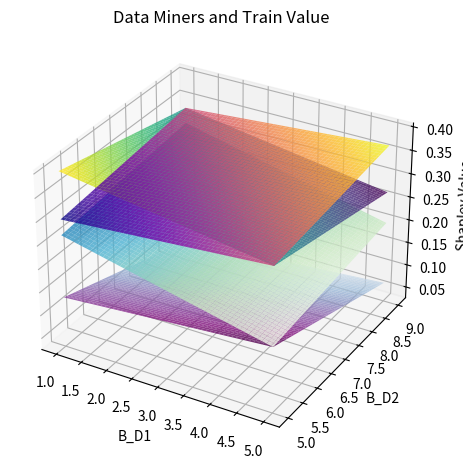

This chart was generated by the following Python code:
import numpy as np
import matplotlib.pyplot as plt
from mpl_toolkits.mplot3d import Axes3D
from math import factorial

# 计算 Shapley 权重 w(m)
def shapley_weight(m, n):
    return (factorial(m) * factorial(n - m - 1)) / factorial(n)

# 计算 Shapley 值
def compute_shapley(B_D1, B_D2, B_D):
    B_empty = 0  # 空集贡献值
    B_D1_D2 = B_D  # 两个数据存储者的总贡献值

    # 参与者数量
    num_D = 2  # 数据存储者
    num_R = 1  # 资源提供者
    num_T = 1  # 任务分发者
    n = num_D + num_R + num_T  # 总参与者数

    # 计算 ϕ^D_1 和 ϕ^D_2
    phi_D1 = (
        shapley_weight(2, n) * (B_D1 - B_empty) / B_D +
        shapley_weight(3, n) * (B_D1_D2 - B_D2) / B_D
    )

    phi_D2 = (
        shapley_weight(2, n) * (B_D2 - B_empty) / B_D +
        shapley_weight(3, n) * (B_D1_D2 - B_D1) / B_D
    )

    phi_R = (
        shapley_weight(2, n) * (B_D1 / B_D) +
        shapley_weight(2, n) * (B_D2 / B_D) +
        shapley_weight(3, n) * (B_D1_D2 / B_D)
    )

    phi_T = (
        shapley_weight(2, n) * (B_D1 / B_D) +
        shapley_weight(2, n) * (B_D2 / B_D) +
        shapley_weight(3, n) * (B_D1_D2 / B_D)
    )

    # 验证 Shapley 值总和
    total_sum = phi_D1 + phi_D2 + phi_R + phi_T
    if abs(total_sum - 1) > 1e-6:
        print(f"⚠️ Shapley 值总和错误: {total_sum:.6f} (B_D1={B_D1}, B_D2={B_D2})")
    # else :
    #     print("计算正确")

    return phi_D1 + phi_D2, phi_T, phi_D1, phi_D2

# 生成 X, Y 轴数据（B_D1 和 B_D2）
B_D = 10  # 总数据贡献值固定为 10
B_D1_values = np.linspace(1, 5, 100)  # 细化网格点
B_D2_values = np.linspace(5, 9, 100)
X, Y = np.meshgrid(B_D1_values, B_D2_values)

# 计算 Z 轴数据
Z_D_sum = np.zeros_like(X)
Z_T = np.zeros_like(X)
Z_D1 = np.zeros_like(X)
Z_D2 = np.zeros_like(X)

for i in range(X.shape[0]):
    for j in range(X.shape[1]):
        Z_D_sum[i, j], Z_T[i, j], Z_D1[i,j], Z_D2[i,j] = compute_shapley(X[i, j], Y[i, j], B_D)

# 绘制 3D 曲面图
fig = plt.figure(figsize=(12, 6))

ax = fig.add_subplot(121, projection='3d')

# 绘制 ϕ^D_1 + ϕ^D_2 曲面
surf1 = ax.plot_surface(X, Y, Z_D_sum, cmap='viridis', edgecolor='none', alpha=0.8)
# 绘制 ϕ_T 曲面
surf2 = ax.plot_surface(X, Y, Z_T, cmap='plasma', edgecolor='none', alpha=0.8)

# 绘制 ϕ^D_1 + ϕ^D_2 曲面
surfD1 = ax.plot_surface(X, Y, Z_D1, cmap='BuPu', edgecolor='none', alpha=0.8)
# 绘制 ϕ_T 曲面
surfD2 = ax.plot_surface(X, Y, Z_D2, cmap='GnBu', edgecolor='none', alpha=0.8)



# # 添加颜色条
# fig.colorbar(surf1, ax=ax, shrink=0.5, aspect=10, label="ϕ^D_1 + ϕ^D_2")
# fig.colorbar(surf2, ax=ax, shrink=0.5, aspect=10, label="ϕ_T")

# 设置坐标轴标签
ax.set_xlabel('B_D1')
ax.set_ylabel('B_D2')
ax.set_zlabel('Shapley Value')

# 设置标题
ax.set_title('Data Miners and Train Value')

plt.show()